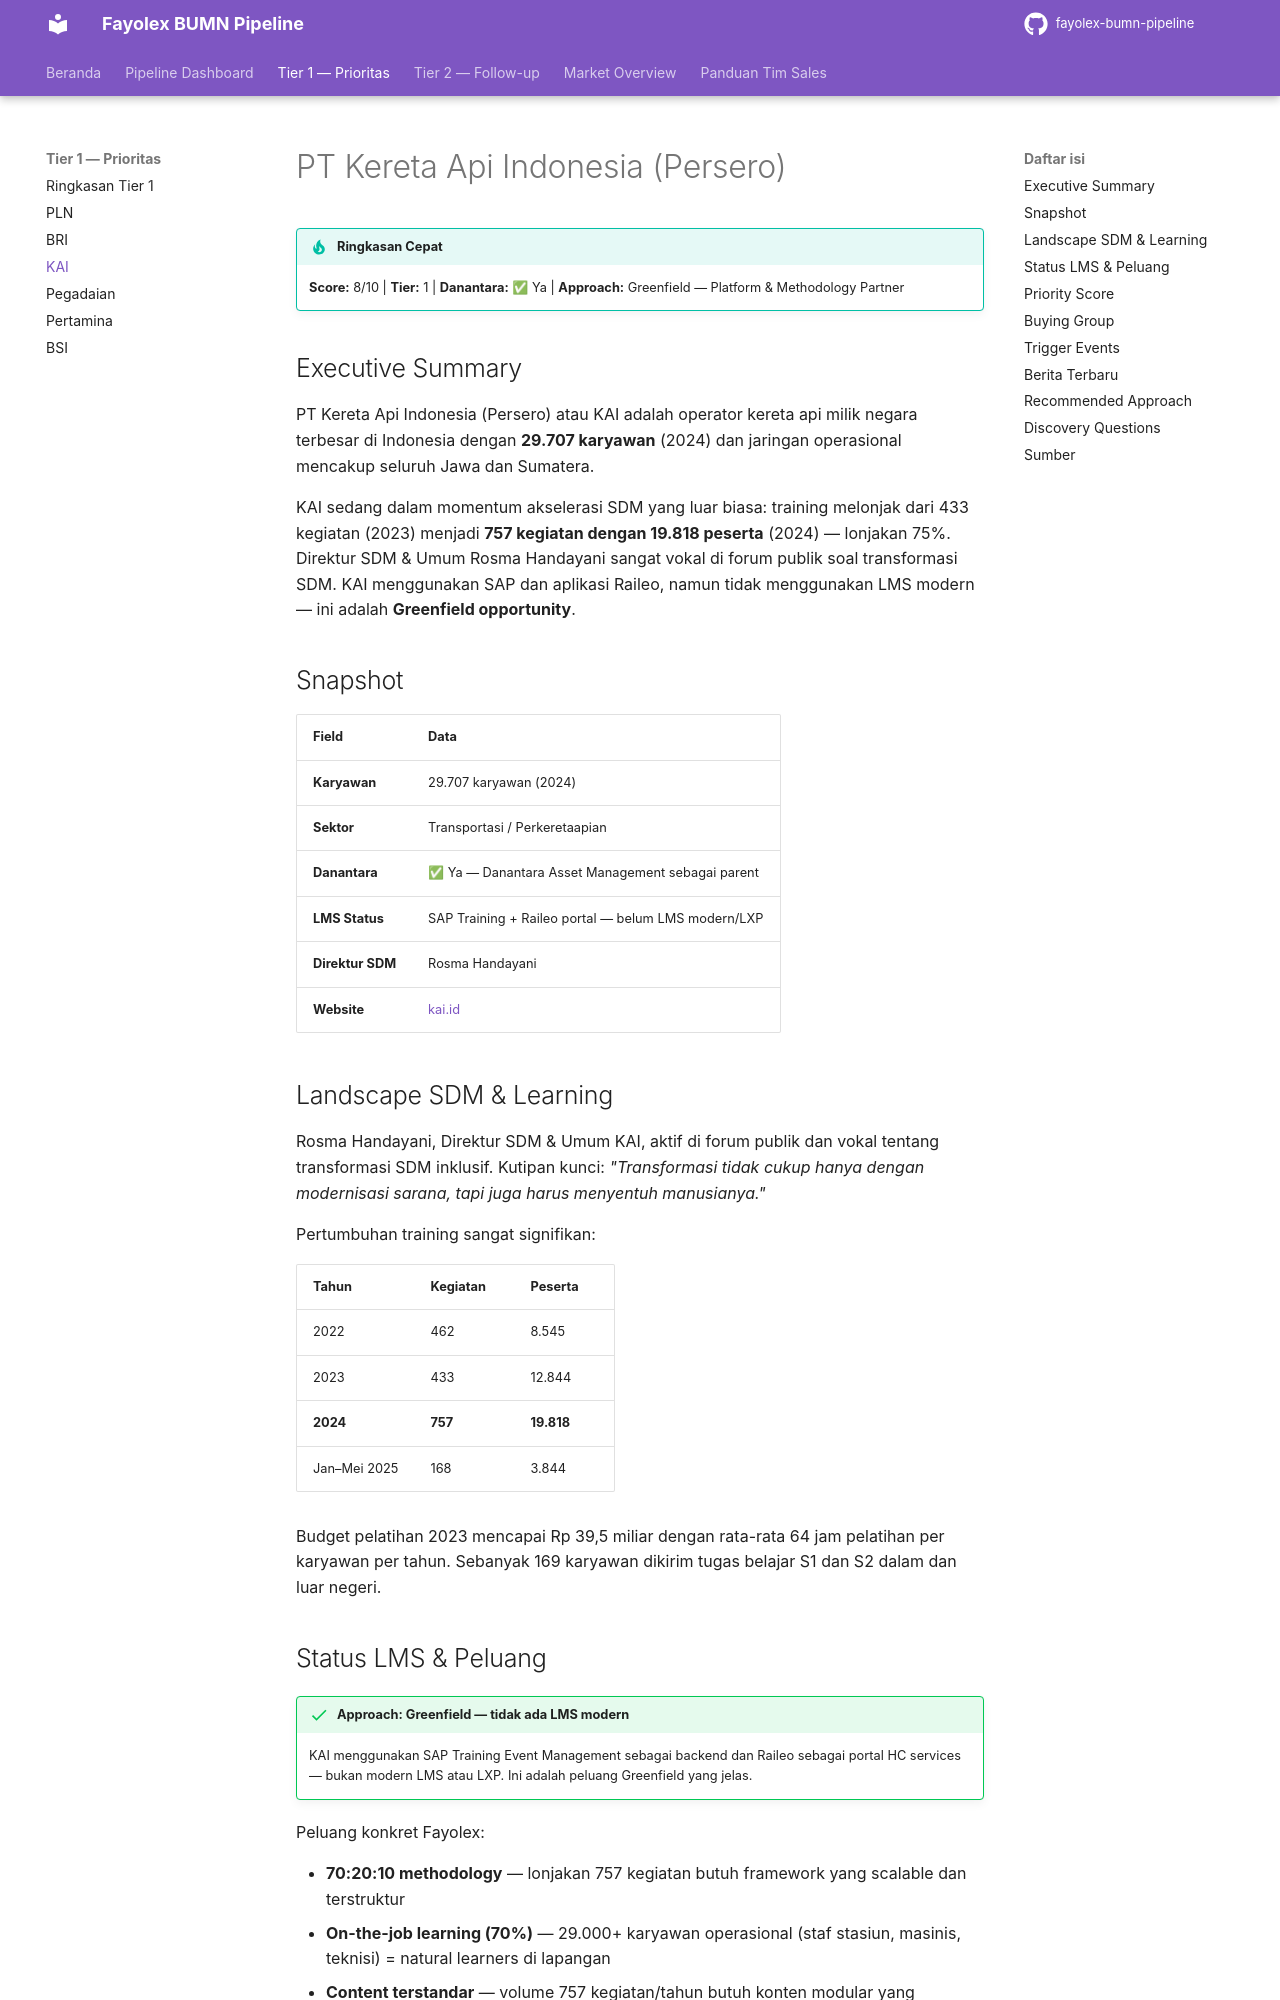

repository: fentonmartin/fayolex-bumn-pipeline · page: tier1/kereta-api-indonesia/index.html · generator: mkdocs

---
title: PT Kereta Api Indonesia (Persero)
---

# PT Kereta Api Indonesia (Persero)

!!! tip "Ringkasan Cepat"
    **Score:** 8/10 | **Tier:** 1 | **Danantara:** ✅ Ya | **Approach:** Greenfield — Platform & Methodology Partner

## Executive Summary

PT Kereta Api Indonesia (Persero) atau KAI adalah operator kereta api milik negara terbesar di Indonesia dengan **29.707 karyawan** (2024) dan jaringan operasional mencakup seluruh Jawa dan Sumatera.

KAI sedang dalam momentum akselerasi SDM yang luar biasa: training melonjak dari 433 kegiatan (2023) menjadi **757 kegiatan dengan 19.818 peserta** (2024) — lonjakan 75%. Direktur SDM & Umum Rosma Handayani sangat vokal di forum publik soal transformasi SDM. KAI menggunakan SAP dan aplikasi Raileo, namun tidak menggunakan LMS modern — ini adalah **Greenfield opportunity**.

## Snapshot

| Field | Data |
|---|---|
| **Karyawan** | 29.707 karyawan (2024) |
| **Sektor** | Transportasi / Perkeretaapian |
| **Danantara** | ✅ Ya — Danantara Asset Management sebagai parent |
| **LMS Status** | SAP Training + Raileo portal — belum LMS modern/LXP |
| **Direktur SDM** | Rosma Handayani |
| **Website** | [kai.id](https://kai.id) |

## Landscape SDM & Learning

Rosma Handayani, Direktur SDM & Umum KAI, aktif di forum publik dan vokal tentang transformasi SDM inklusif. Kutipan kunci: *"Transformasi tidak cukup hanya dengan modernisasi sarana, tapi juga harus menyentuh manusianya."*

Pertumbuhan training sangat signifikan:

| Tahun | Kegiatan | Peserta |
|---|---|---|
| 2022 | 462 | 8.545 |
| 2023 | 433 | 12.844 |
| **2024** | **757** | **19.818** |
| Jan–Mei 2025 | 168 | 3.844 |

Budget pelatihan 2023 mencapai Rp 39,5 miliar dengan rata-rata 64 jam pelatihan per karyawan per tahun. Sebanyak 169 karyawan dikirim tugas belajar S1 dan S2 dalam dan luar negeri.

## Status LMS & Peluang

!!! success "Approach: Greenfield — tidak ada LMS modern"
    KAI menggunakan SAP Training Event Management sebagai backend dan Raileo sebagai portal HC services — bukan modern LMS atau LXP. Ini adalah peluang Greenfield yang jelas.

Peluang konkret Fayolex:

- **70:20:10 methodology** — lonjakan 757 kegiatan butuh framework yang scalable dan terstruktur
- **On-the-job learning (70%)** — 29.000+ karyawan operasional (staf stasiun, masinis, teknisi) = natural learners di lapangan
- **Content terstandar** — volume 757 kegiatan/tahun butuh konten modular yang reusable
- **SAP Integration** — Fayolex sebagai experience layer di atas SAP backbone yang sudah ada
